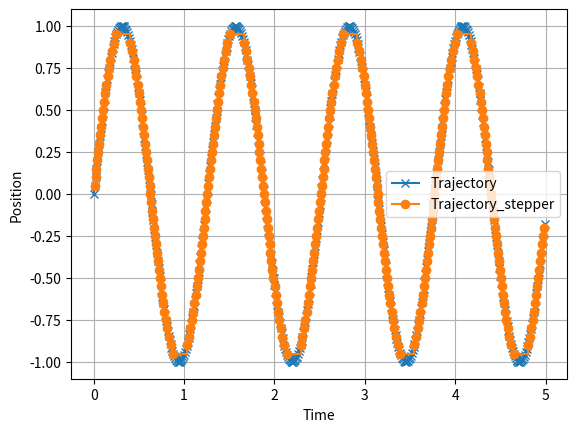

Python code for this plot:
import matplotlib.pyplot as plt
import numpy as np
import time

l_1 = 1.0
l_2 = 1.0

TIME = 5

def inverse_kinematics_analytical(x,
                                  y,
                                  current_theta_1=None,
                                  current_theta_2=None):
    gamma = np.arctan2(y, x)
    alpha = np.arccos(
        (x**2 + y**2 + l_1**2 - l_2**2) / (2.0 * l_1 * np.sqrt(x**2 + y**2)))
    beta = np.arccos((l_1**2 + l_2**2 - x**2 - y**2) / (2.0 * l_1 * l_2))

    if (current_theta_1 is None) or (current_theta_2 is None):
        theta_1 = gamma - alpha
        theta_2 = np.pi - beta
        return theta_1, theta_2

    theta_1_1 = gamma - alpha
    theta_2_1 = np.pi - beta

    theta_1_2 = gamma + alpha
    theta_2_2 = beta - np.pi

    if ((current_theta_1 - theta_1_1)**2.0 +
        (current_theta_2 - theta_2_1)**2.0)**0.5 < (
            (current_theta_1 - theta_1_2)**2.0 +
            (current_theta_2 - theta_2_2)**2.0)**0.5:
        theta_1 = theta_1_1
        theta_2 = theta_2_1
    else:
        theta_1 = theta_1_2
        theta_2 = theta_2_2

    return theta_1, theta_2


def smooth_trajectory(xi, xf, v_max, a_max, T_sampling):
    t_vmax = 1.875 * (xf - xi) / v_max
    t_amax = 2.40281141413475 * np.sqrt((xf - xi) / a_max)
    tf = max(t_vmax, t_amax)
    times = np.arange(0, tf, T_sampling)
    positions = (xf - xi) * (10.0 * (times / tf)**3 - 15.0 *
                             (times / tf)**4 + 6.0 * (times / tf)**5) + xi

    return times, positions


def convert_to_step_times(positions, T_sampling, P_sampling):
    stepper_times = []
    stepper_positions = []
    accumulated_position_stepper = 0

    count = 0
    for index in range(len(positions) - 1):
        pos_diff = positions[index + 1] - positions[index]
        while True:
            count += 1
            next_pos = accumulated_position_stepper + P_sampling * (
                1 if pos_diff > 0 else -1)
            if (pos_diff > 0 and next_pos > positions[index + 1]) or \
               (pos_diff < 0 and next_pos < positions[index + 1]):
                break

            inc_t_stepper = T_sampling * (next_pos -
                                          positions[index]) / pos_diff
            t_stepper = T_sampling * index + inc_t_stepper
            stepper_times.append(t_stepper)
            stepper_positions.append(next_pos)
            accumulated_position_stepper = next_pos
    
    print(count/float(TIME))

    return stepper_times, stepper_positions


def main():

    T_sampling = 0.01
    # v_max = 3.0
    # a_max = 5.0
    # xi = 0.0
    # xf = 2.0
    # start_time = time.time()
    # times, positions = smooth_trajectory(xi, xf, v_max, a_max, T_sampling)
    times = np.arange(0, TIME, T_sampling)
    positions = 1 * np.sin(5 * times)

    P_sampling = 0.05

    stepper_times, stepper_positions = convert_to_step_times(
        positions, T_sampling, P_sampling)
    # end_time = time.time()
    # duration = end_time - start_time

    # print(f"{duration} s")

    ### plot

    figure, axes = plt.subplots()
    axes.plot(times, positions, 'x-', label='Trajectory')
    axes.step(stepper_times,
              stepper_positions,
              'o-',
              label='Trajectory_stepper',
              where='post')
    axes.grid()
    axes.legend()
    axes.set_xlabel('Time')
    axes.set_ylabel('Position')
    plt.show()


if __name__ == "__main__":
    main()
